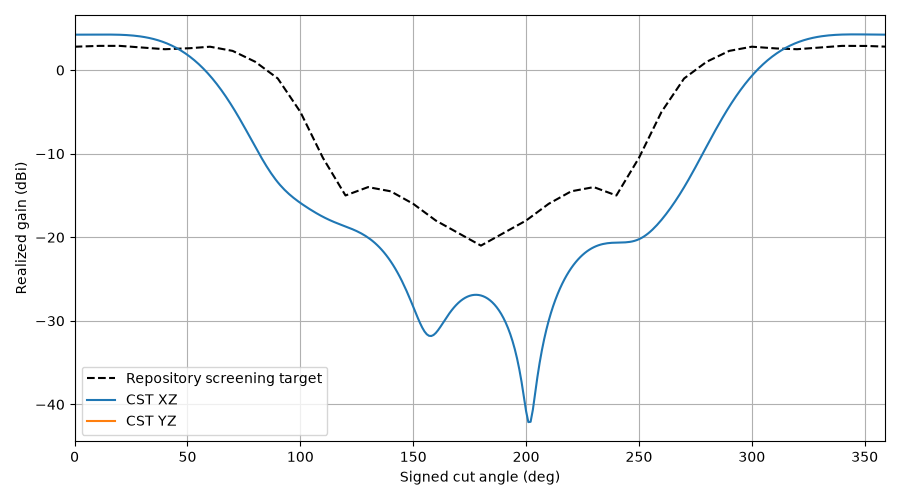

The data file committed next to this chart (first rows):
plane, theta, gain, cp_plus_db, cp_minus_db, axial_ratio_db, etheta_re, etheta_im, ephi_re, ephi_im, target_gain, error_db
XZ, 0, 4.242, -58.27, 4.242, 0.01301, 0.2448, -1.306, 1.304, 0.2452, 2.8, 1.442
XZ, 1, 4.241, -62.4, 4.241, 0.008083, 0.2436, -1.305, 1.305, 0.2447, 2.81, 1.431
XZ, 2, 4.241, -52.78, 4.241, 0.02449, 0.2416, -1.304, 1.307, 0.2435, 2.82, 1.421
XZ, 3, 4.241, -47.65, 4.241, 0.04417, 0.2389, -1.303, 1.309, 0.2414, 2.83, 1.411
XZ, 4, 4.242, -44.21, 4.242, 0.06562, 0.2353, -1.302, 1.311, 0.2385, 2.84, 1.402
XZ, 5, 4.243, -41.6, 4.243, 0.08867, 0.231, -1.301, 1.314, 0.2348, 2.85, 1.393
XZ, 6, 4.244, -39.47, 4.244, 0.1132, 0.226, -1.3, 1.317, 0.2303, 2.86, 1.384
XZ, 7, 4.246, -37.67, 4.245, 0.1393, 0.2201, -1.3, 1.321, 0.2249, 2.87, 1.376
XZ, 8, 4.247, -36.11, 4.247, 0.1667, 0.2135, -1.299, 1.324, 0.2187, 2.88, 1.367
XZ, 9, 4.249, -34.72, 4.248, 0.1955, 0.2062, -1.299, 1.328, 0.2115, 2.89, 1.359
XZ, 10, 4.251, -33.48, 4.25, 0.2257, 0.1982, -1.298, 1.332, 0.2036, 2.9, 1.351
XZ, 11, 4.252, -32.34, 4.251, 0.2572, 0.1894, -1.298, 1.337, 0.1947, 2.9, 1.352
XZ, 12, 4.253, -31.3, 4.252, 0.2899, 0.1799, -1.297, 1.341, 0.185, 2.9, 1.353
XZ, 13, 4.254, -30.34, 4.252, 0.3239, 0.1696, -1.296, 1.345, 0.1743, 2.9, 1.354
XZ, 14, 4.254, -29.44, 4.252, 0.3591, 0.1587, -1.294, 1.349, 0.1627, 2.9, 1.354
XZ, 15, 4.253, -28.61, 4.251, 0.3955, 0.1471, -1.293, 1.353, 0.1503, 2.9, 1.353
XZ, 16, 4.251, -27.82, 4.249, 0.433, 0.1349, -1.291, 1.357, 0.1369, 2.9, 1.351
XZ, 17, 4.248, -27.08, 4.245, 0.4717, 0.122, -1.288, 1.36, 0.1226, 2.9, 1.348
XZ, 18, 4.244, -26.38, 4.24, 0.5115, 0.1085, -1.285, 1.363, 0.1075, 2.9, 1.344
XZ, 19, 4.238, -25.72, 4.234, 0.5525, 0.09444, -1.281, 1.365, 0.09142, 2.9, 1.338
XZ, 20, 4.23, -25.09, 4.225, 0.5945, 0.07984, -1.277, 1.367, 0.0745, 2.9, 1.33
XZ, 21, 4.22, -24.49, 4.214, 0.6377, 0.06473, -1.271, 1.368, 0.05674, 2.88, 1.34
XZ, 22, 4.208, -23.92, 4.201, 0.6821, 0.04916, -1.265, 1.368, 0.03816, 2.86, 1.348
XZ, 23, 4.193, -23.38, 4.186, 0.7275, 0.03318, -1.258, 1.367, 0.01881, 2.84, 1.353
XZ, 24, 4.176, -22.86, 4.167, 0.7742, 0.01684, -1.25, 1.365, -0.001281, 2.82, 1.356
XZ, 25, 4.155, -22.36, 4.145, 0.822, 0.0002042, -1.241, 1.362, -0.02205, 2.8, 1.355
XZ, 26, 4.131, -21.88, 4.12, 0.871, -0.01667, -1.23, 1.357, -0.04345, 2.78, 1.351
XZ, 27, 4.103, -21.43, 4.091, 0.9212, -0.03372, -1.219, 1.351, -0.0654, 2.76, 1.343
XZ, 28, 4.072, -20.99, 4.058, 0.9727, -0.05086, -1.206, 1.344, -0.08782, 2.74, 1.332
XZ, 29, 4.036, -20.57, 4.021, 1.025, -0.06802, -1.191, 1.334, -0.1106, 2.72, 1.316
XZ, 30, 3.996, -20.16, 3.979, 1.08, -0.08513, -1.176, 1.324, -0.1338, 2.7, 1.296
XZ, 31, 3.951, -19.78, 3.933, 1.135, -0.1021, -1.158, 1.311, -0.1571, 2.68, 1.271
XZ, 32, 3.902, -19.4, 3.881, 1.192, -0.1188, -1.14, 1.296, -0.1805, 2.66, 1.242
XZ, 33, 3.847, -19.05, 3.824, 1.25, -0.1352, -1.12, 1.28, -0.2038, 2.64, 1.207
XZ, 34, 3.786, -18.71, 3.761, 1.31, -0.1513, -1.098, 1.261, -0.227, 2.62, 1.166
XZ, 35, 3.719, -18.38, 3.693, 1.371, -0.1668, -1.075, 1.241, -0.2499, 2.6, 1.119
XZ, 36, 3.647, -18.07, 3.617, 1.434, -0.1817, -1.051, 1.218, -0.2724, 2.58, 1.067
XZ, 37, 3.568, -17.77, 3.536, 1.499, -0.196, -1.025, 1.194, -0.2943, 2.56, 1.008
XZ, 38, 3.482, -17.48, 3.447, 1.565, -0.2094, -0.9975, 1.167, -0.3155, 2.54, 0.9419
XZ, 39, 3.389, -17.21, 3.351, 1.634, -0.2221, -0.9689, 1.139, -0.3359, 2.52, 0.8691
XZ, 40, 3.289, -16.95, 3.248, 1.703, -0.2338, -0.939, 1.108, -0.3553, 2.5, 0.7889
XZ, 41, 3.181, -16.71, 3.136, 1.775, -0.2446, -0.908, 1.076, -0.3735, 2.51, 0.6711
XZ, 42, 3.065, -16.48, 3.017, 1.849, -0.2542, -0.8759, 1.041, -0.3905, 2.52, 0.5455
XZ, 43, 2.942, -16.26, 2.889, 1.924, -0.2628, -0.8428, 1.006, -0.4061, 2.53, 0.4116
XZ, 44, 2.809, -16.06, 2.752, 2.002, -0.2702, -0.8089, 0.9681, -0.4201, 2.54, 0.2692
XZ, 45, 2.668, -15.87, 2.607, 2.081, -0.2764, -0.7743, 0.9292, -0.4325, 2.55, 0.1181
XZ, 46, 2.518, -15.69, 2.452, 2.162, -0.2813, -0.7391, 0.889, -0.4432, 2.56, -0.04205
XZ, 47, 2.358, -15.53, 2.287, 2.246, -0.285, -0.7034, 0.8478, -0.4521, 2.57, -0.2116
XZ, 48, 2.189, -15.39, 2.113, 2.331, -0.2875, -0.6675, 0.8056, -0.4591, 2.58, -0.3907
XZ, 49, 2.01, -15.26, 1.928, 2.418, -0.2886, -0.6314, 0.7627, -0.4641, 2.59, -0.5797
XZ, 50, 1.821, -15.14, 1.733, 2.507, -0.2886, -0.5954, 0.7193, -0.4671, 2.6, -0.7788
XZ, 51, 1.622, -15.04, 1.527, 2.598, -0.2873, -0.5596, 0.6756, -0.4682, 2.62, -0.9984
XZ, 52, 1.411, -14.96, 1.31, 2.691, -0.2848, -0.524, 0.6319, -0.4672, 2.64, -1.229
XZ, 53, 1.19, -14.89, 1.082, 2.785, -0.2812, -0.489, 0.5883, -0.4642, 2.66, -1.47
XZ, 54, 0.9577, -14.84, 0.842, 2.881, -0.2765, -0.4546, 0.5452, -0.4593, 2.68, -1.722
XZ, 55, 0.7139, -14.81, 0.5905, 2.978, -0.2708, -0.421, 0.5026, -0.4525, 2.7, -1.986
XZ, 56, 0.4584, -14.8, 0.327, 3.076, -0.2642, -0.3883, 0.4608, -0.4439, 2.72, -2.262
XZ, 57, 0.1911, -14.81, 0.05141, 3.176, -0.2568, -0.3566, 0.4201, -0.4336, 2.74, -2.549
XZ, 58, -0.08831, -14.83, -0.2366, 3.275, -0.2486, -0.3261, 0.3806, -0.4217, 2.76, -2.848
XZ, 59, -0.38, -14.88, -0.537, 3.375, -0.2397, -0.2968, 0.3425, -0.4083, 2.78, -3.16
... 300 more rows
